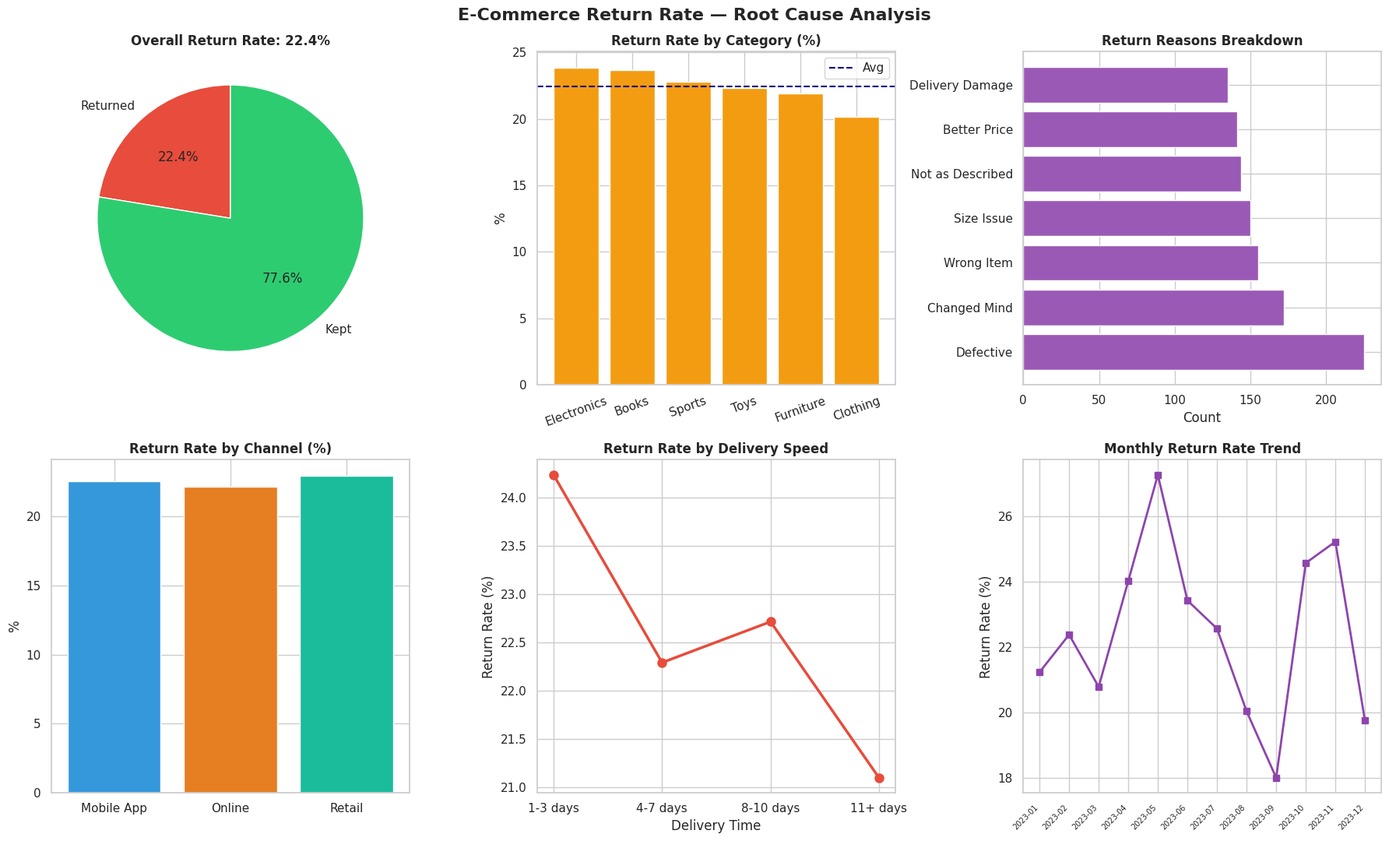

Python code for this plot:
import pandas as pd
import numpy as np
import matplotlib.pyplot as plt
import seaborn as sns
import os

np.random.seed(21)
OUTPUT_DIR = "outputs"
os.makedirs(OUTPUT_DIR, exist_ok=True)
sns.set_theme(style="whitegrid")


def generate_data(n=5000):
    categories = ["Electronics", "Clothing", "Furniture", "Books", "Toys", "Sports"]
    regions = ["North", "South", "East", "West"]
    return_reasons = ["Defective", "Wrong Item", "Not as Described", "Changed Mind",
                      "Better Price", "Delivery Damage", "Size Issue"]
    channels = ["Online", "Retail", "Mobile App"]
    payment = ["Credit Card", "UPI", "COD", "Net Banking"]

    df = pd.DataFrame({
        "order_id": range(10001, 10001 + n),
        "order_date": pd.to_datetime(
            np.random.choice(pd.date_range("2023-01-01", "2023-12-31"), n)
        ),
        "category": np.random.choice(categories, n),
        "region": np.random.choice(regions, n),
        "channel": np.random.choice(channels, n, p=[0.55, 0.30, 0.15]),
        "payment_method": np.random.choice(payment, n),
        "order_value": np.random.uniform(50, 5000, n).round(2),
        "delivery_days": np.random.randint(1, 15, n),
        "is_returned": np.random.choice([0, 1], n, p=[0.78, 0.22]),
    })

    returned = df[df["is_returned"] == 1]
    df.loc[returned.index, "return_reason"] = np.random.choice(return_reasons, len(returned))

    # Electronics has higher defect return rate
    elec_returned = df[(df["category"] == "Electronics") & (df["is_returned"] == 1)].index
    df.loc[elec_returned[:int(len(elec_returned) * 0.4)], "return_reason"] = "Defective"

    df["month"] = df["order_date"].dt.to_period("M").astype(str)
    df["quarter"] = df["order_date"].dt.quarter.map({1: "Q1", 2: "Q2", 3: "Q3", 4: "Q4"})
    return df


def plot_return_rate_overview(df):
    fig, axes = plt.subplots(2, 3, figsize=(18, 11))
    fig.suptitle("E-Commerce Return Rate — Root Cause Analysis", fontsize=16, fontweight="bold")

    # Overall return rate
    return_rate = df["is_returned"].mean() * 100
    axes[0, 0].pie([return_rate, 100 - return_rate], labels=["Returned", "Kept"],
                   autopct="%1.1f%%", colors=["#e74c3c", "#2ecc71"], startangle=90)
    axes[0, 0].set_title(f"Overall Return Rate: {return_rate:.1f}%", fontweight="bold")

    # Return rate by category
    cat_return = df.groupby("category")["is_returned"].mean().sort_values(ascending=False) * 100
    axes[0, 1].bar(cat_return.index, cat_return.values,
                   color=["#e74c3c" if v > 25 else "#f39c12" if v > 20 else "#2ecc71"
                          for v in cat_return.values])
    axes[0, 1].axhline(return_rate, color="navy", linestyle="--", linewidth=1.5, label="Avg")
    axes[0, 1].set_title("Return Rate by Category (%)", fontweight="bold")
    axes[0, 1].set_ylabel("%")
    axes[0, 1].legend()
    axes[0, 1].tick_params(axis="x", rotation=20)

    # Return reasons
    reasons = df[df["is_returned"] == 1]["return_reason"].value_counts()
    axes[0, 2].barh(reasons.index, reasons.values, color="#9b59b6")
    axes[0, 2].set_title("Return Reasons Breakdown", fontweight="bold")
    axes[0, 2].set_xlabel("Count")

    # Return rate by channel
    ch_return = df.groupby("channel")["is_returned"].mean() * 100
    axes[1, 0].bar(ch_return.index, ch_return.values, color=["#3498db", "#e67e22", "#1abc9c"])
    axes[1, 0].set_title("Return Rate by Channel (%)", fontweight="bold")
    axes[1, 0].set_ylabel("%")

    # Return rate by delivery days (grouped)
    df["delivery_bucket"] = pd.cut(df["delivery_days"], bins=[0, 3, 7, 10, 15],
                                   labels=["1-3 days", "4-7 days", "8-10 days", "11+ days"])
    del_return = df.groupby("delivery_bucket", observed=True)["is_returned"].mean() * 100
    axes[1, 1].plot(del_return.index.astype(str), del_return.values, marker="o",
                    linewidth=2.5, color="#e74c3c", markersize=8)
    axes[1, 1].set_title("Return Rate by Delivery Speed", fontweight="bold")
    axes[1, 1].set_ylabel("Return Rate (%)")
    axes[1, 1].set_xlabel("Delivery Time")

    # Monthly trend
    monthly = df.groupby("month")["is_returned"].mean() * 100
    axes[1, 2].plot(range(len(monthly)), monthly.values, marker="s", color="#8e44ad", linewidth=2)
    axes[1, 2].set_xticks(range(len(monthly)))
    axes[1, 2].set_xticklabels(monthly.index, rotation=45, ha="right", fontsize=7)
    axes[1, 2].set_title("Monthly Return Rate Trend", fontweight="bold")
    axes[1, 2].set_ylabel("Return Rate (%)")

    plt.tight_layout()
    plt.savefig(f"{OUTPUT_DIR}/return_rate_dashboard.png", dpi=150, bbox_inches="tight")
    plt.close()
    print("Saved: return_rate_dashboard.png")


def generate_report(df):
    return_rate = df["is_returned"].mean() * 100
    top_category = df.groupby("category")["is_returned"].mean().idxmax()
    top_reason = df[df["is_returned"] == 1]["return_reason"].value_counts().idxmax()
    worst_channel = df.groupby("channel")["is_returned"].mean().idxmax()

    report = f"""
RETURN RATE ROOT CAUSE ANALYSIS REPORT
========================================
Period     : Jan 2023 – Dec 2023
Total Orders   : {len(df):,}
Total Returns  : {df['is_returned'].sum():,}
Overall Rate   : {return_rate:.2f}%

KEY FINDINGS
------------
1. Highest Return Category : {top_category}
   → Return Rate: {df.groupby('category')['is_returned'].mean()[top_category]*100:.1f}%
   → Primary Reason: Defective products

2. Top Return Reason : {top_reason}
   → {df[df['is_returned']==1]['return_reason'].value_counts().iloc[0]} occurrences

3. Worst Performing Channel : {worst_channel}
   → Return Rate: {df.groupby('channel')['is_returned'].mean()[worst_channel]*100:.1f}%

4. Delivery Impact : Orders with 11+ day delivery
   have higher return rates — faster delivery reduces returns

RECOMMENDATIONS
---------------
1. Implement stricter QC for Electronics category
2. Improve product descriptions to reduce 'Not as Described' returns
3. Optimize {worst_channel} channel customer experience
4. Target delivery SLA below 7 days for high-value orders
"""
    os.makedirs("reports", exist_ok=True)
    with open("reports/return_rate_report.txt", "w") as f:
        f.write(report)
    print(report)
    print("Saved: reports/return_rate_report.txt")


if __name__ == "__main__":
    print("Running Return Rate Analysis...")
    df = generate_data()
    os.makedirs("data", exist_ok=True)
    df.to_csv("data/returns_data.csv", index=False)
    print(f"Dataset: {len(df)} orders saved")
    plot_return_rate_overview(df)
    generate_report(df)
    print("Done.")
